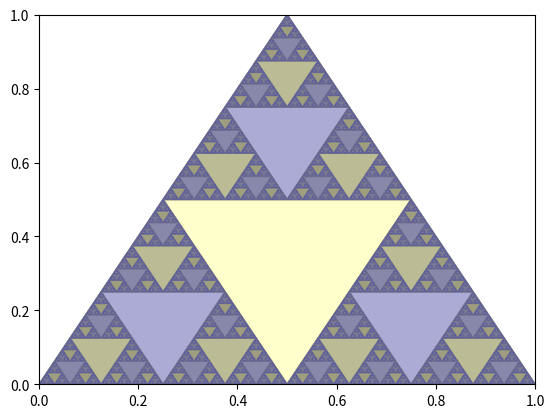

This figure's Python source:
import numpy as np
import matplotlib.pyplot as plt


class Triangle:
    def __init__(self, points, id=0):
        super().__init__()
        self.vertex1, self.vertex2, self.vertex3 = points
        self.vertex1 = np.array(self.vertex1)
        self.vertex2 = np.array(self.vertex2)
        self.vertex3 = np.array(self.vertex3)
        self.id = id % 2

    def get_vertex(self):
        return self.vertex1, self.vertex2, self.vertex3

    def get_midpoints(self):
        pt1 = (self.vertex1 + self.vertex2) / 2
        pt2 = (self.vertex2 + self.vertex3) / 2
        pt3 = (self.vertex3 + self.vertex1) / 2
        return [pt1, pt2, pt3]

    def display(self, ax=None):
        k = ax if ax is not None else plt
        x, y = zip(*self.get_vertex())
        k.plot(x, y, ".", linestyle="None")

    def display_fill(self, ax=None):
        clr = "blue" if self.id == 0 else "yellow"
        t = plt.Polygon(self.get_vertex(), color=clr, alpha=0.2)
        if ax is None:
            plt.gca().add_patch(t)
        else:
            ax.add_patch(t)

    def get_sub_triangles(self):
        mp1, mp2, mp3 = self.get_midpoints()
        t1 = Triangle([self.vertex1, mp1, mp3], id=self.id + 1)
        t2 = Triangle([self.vertex2, mp1, mp2], id=self.id + 1)
        t3 = Triangle([self.vertex3, mp2, mp3], id=self.id + 1)
        return t1, t2, t3


def sierpinsky(ax, triangle: Triangle = None, depth: int = 5):
    if depth < 1:
        return [triangle]
    st = triangle.get_sub_triangles()
    out = [triangle]
    for t in st:
        out += sierpinsky(ax=ax, triangle=t, depth=depth - 1)
        t.display_fill(ax=ax)
    return out


if __name__ == "__main__":
    t = Triangle([(0, 0), (1, 0), (0.5, 1)], id=5)

    fig, ax = plt.subplots()
    # t.display(ax=ax)
    k = sierpinsky(ax=ax, triangle=t, depth=7)
    for st in k:
        st.display_fill(ax=ax)
    plt.show()
